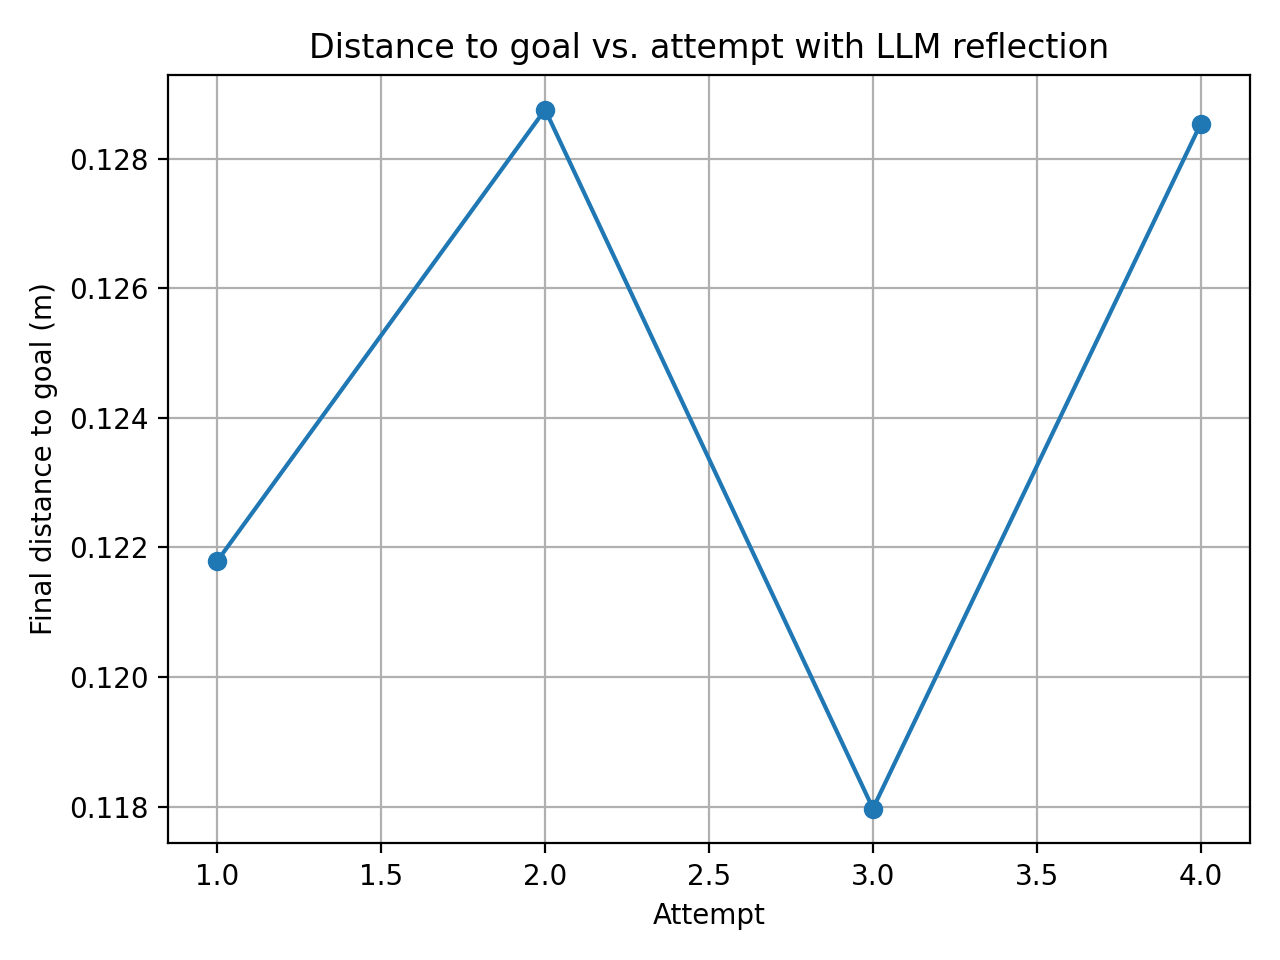

The file beside this chart, header and first rows:
attempt, final_distance_m
1, 0.1218
2, 0.1288
3, 0.118
4, 0.1285
